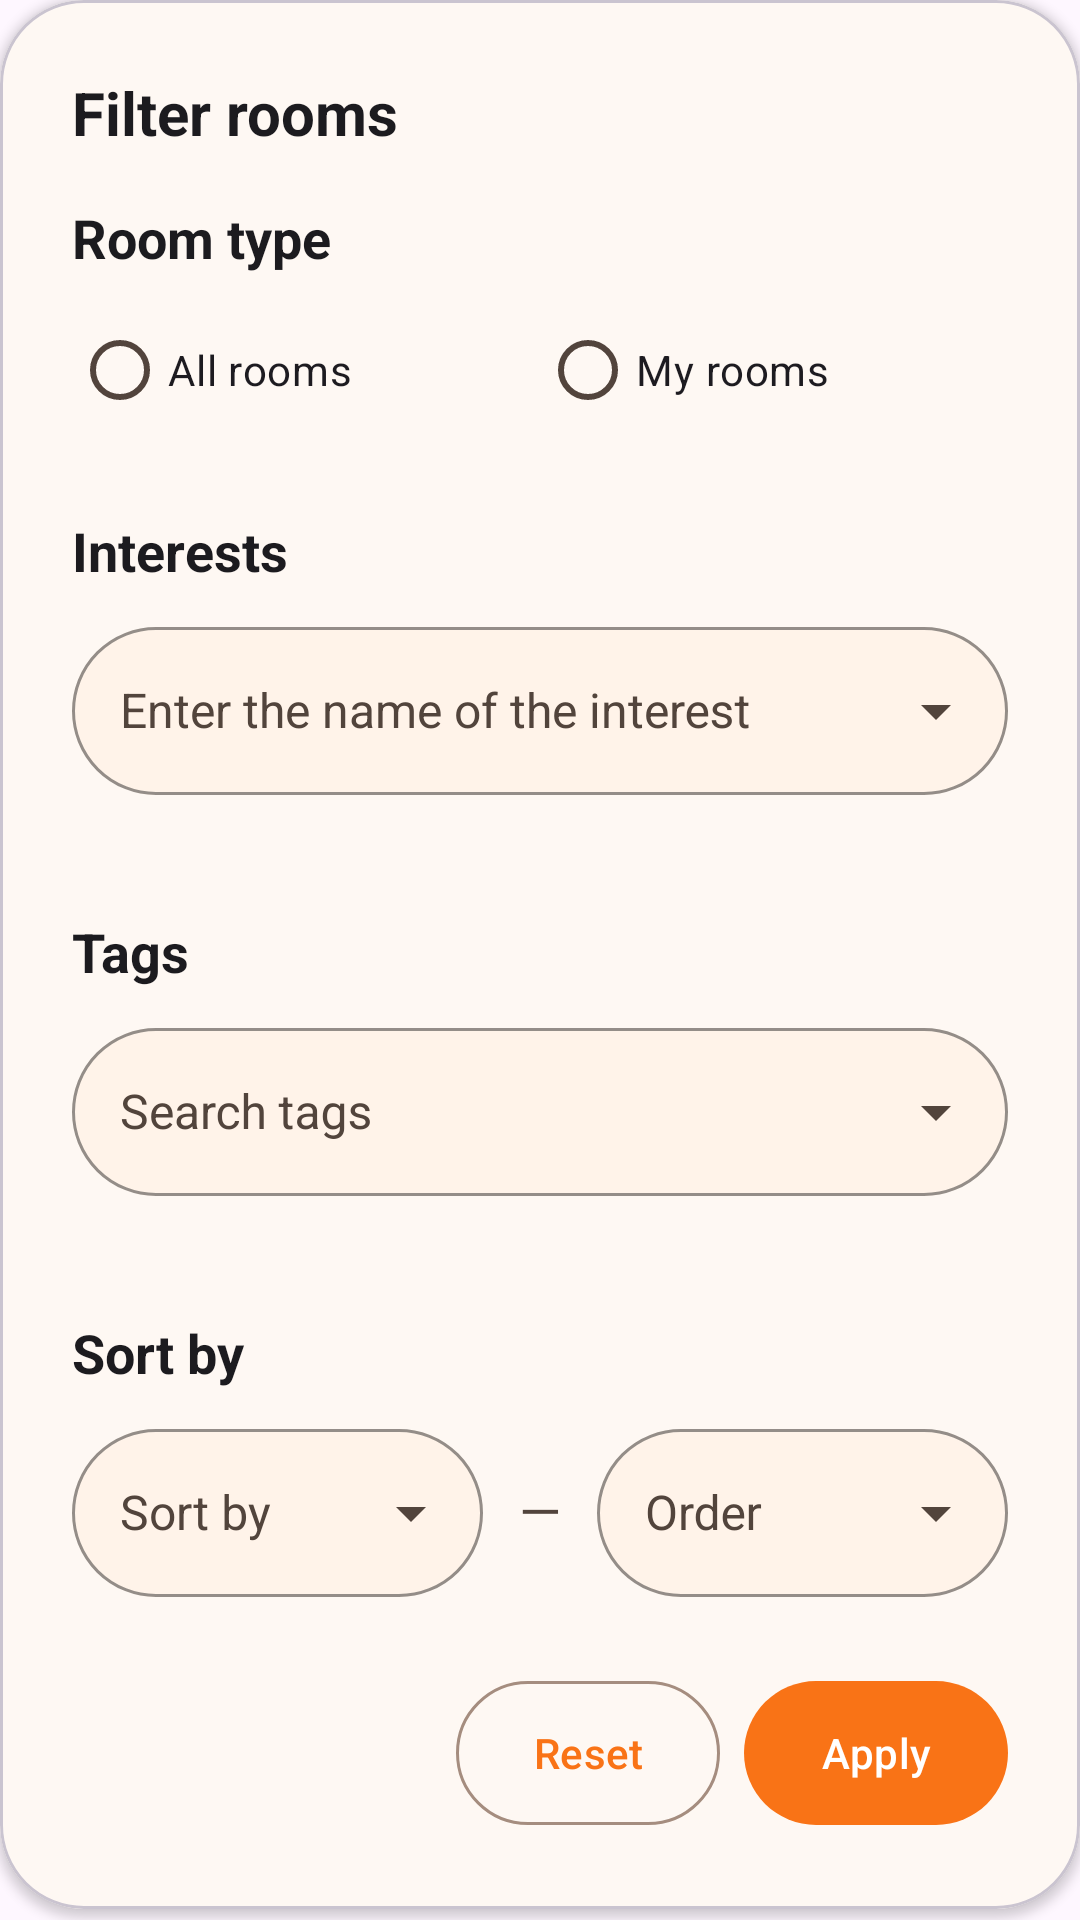

The Android layout XML behind this screen, and the referenced resources:
<!-- AndroidManifest.xml: application theme Theme.Common_Ground -->
<!-- res/layout/fragment_filter_dialog.xml -->
<?xml version="1.0" encoding="utf-8"?>
<ScrollView xmlns:android="http://schemas.android.com/apk/res/android"
    xmlns:app="http://schemas.android.com/apk/res-auto"
    android:layout_width="match_parent"
    android:layout_height="wrap_content"
    android:maxHeight="500dp">

    <com.google.android.material.card.MaterialCardView
        style="@style/CardView.Rounded"
        app:cardCornerRadius="@dimen/corner_radius_28"
        android:layout_width="match_parent"
        android:layout_height="wrap_content">

        <LinearLayout
            android:layout_width="match_parent"
            android:layout_height="wrap_content"
            android:orientation="vertical"
            android:padding="@dimen/spacing_24">

            <TextView
                android:layout_width="match_parent"
                android:layout_height="wrap_content"
                android:text="@string/filter_rooms"
                android:textColor="@color/md_on_surface"
                android:textSize="@dimen/text_xl"
                android:textStyle="bold"
                android:layout_marginBottom="@dimen/spacing_16" />

            <TextView
                android:layout_width="match_parent"
                android:layout_height="wrap_content"
                android:text="@string/room_type"
                android:textColor="@color/md_on_surface"
                android:textSize="@dimen/text_lg"
                android:textStyle="bold"
                android:layout_marginBottom="@dimen/spacing_8" />

            <RadioGroup
                android:id="@+id/room_type_group"
                android:layout_width="match_parent"
                android:layout_height="wrap_content"
                android:orientation="horizontal"
                android:layout_marginBottom="@dimen/spacing_24">

                <RadioButton
                    android:id="@+id/all_rooms"
                    android:layout_width="0dp"
                    android:layout_height="wrap_content"
                    android:layout_weight="1"
                    android:text="@string/all_rooms"
                    android:buttonTint="@color/radio_button_selector" />

                <RadioButton
                    android:id="@+id/my_rooms"
                    android:layout_width="0dp"
                    android:layout_height="wrap_content"
                    android:layout_weight="1"
                    android:text="@string/my_rooms"
                    android:buttonTint="@color/radio_button_selector" />
            </RadioGroup>

            <TextView
                android:layout_width="match_parent"
                android:layout_height="wrap_content"
                android:text="@string/interests"
                android:textColor="@color/md_on_surface"
                android:textSize="@dimen/text_lg"
                android:textStyle="bold"
                android:layout_marginBottom="@dimen/spacing_8" />

            <com.google.android.material.textfield.TextInputLayout
                android:id="@+id/interest_input_layout"
                style="@style/TextInputLayout.Rounded"
                android:layout_width="match_parent"
                android:layout_height="wrap_content"
                app:endIconMode="dropdown_menu"
                android:layout_marginBottom="@dimen/spacing_16">

                <com.google.android.material.textfield.MaterialAutoCompleteTextView
                    android:id="@+id/interest_auto_complete"
                    android:layout_width="match_parent"
                    android:layout_height="@dimen/input_height"
                    android:hint="@string/type_to_search_interest"
                    android:inputType="text"
                    android:maxLines="1"
                    android:singleLine="true"
                    android:paddingStart="16dp"
                    android:paddingEnd="16dp"
                    android:textSize="@dimen/text_base"/>
            </com.google.android.material.textfield.TextInputLayout>

            <com.google.android.material.chip.ChipGroup
                android:id="@+id/selected_interests_chip_group"
                android:layout_width="match_parent"
                android:layout_height="wrap_content"
                app:chipSpacingHorizontal="@dimen/spacing_8"
                app:chipSpacingVertical="@dimen/spacing_4"
                android:layout_marginBottom="@dimen/spacing_24" />

            <TextView
                android:layout_width="match_parent"
                android:layout_height="wrap_content"
                android:text="@string/tags"
                android:textColor="@color/md_on_surface"
                android:textSize="@dimen/text_lg"
                android:textStyle="bold"
                android:layout_marginBottom="@dimen/spacing_8" />

            <com.google.android.material.textfield.TextInputLayout
                android:id="@+id/tag_input_layout"
                style="@style/TextInputLayout.Rounded"
                android:layout_width="match_parent"
                android:layout_height="wrap_content"
                app:endIconMode="dropdown_menu"
                android:layout_marginBottom="@dimen/spacing_16">

                <com.google.android.material.textfield.MaterialAutoCompleteTextView
                    android:id="@+id/tag_auto_complete"
                    android:layout_width="match_parent"
                    android:layout_height="@dimen/input_height"
                    android:hint="@string/search_tags"
                    android:inputType="text"
                    android:maxLines="1"
                    android:singleLine="true"
                    android:paddingStart="16dp"
                    android:paddingEnd="16dp"
                    android:textSize="@dimen/text_base"/>
            </com.google.android.material.textfield.TextInputLayout>

            <com.google.android.material.chip.ChipGroup
                android:id="@+id/selected_tags_chip_group"
                android:layout_width="match_parent"
                android:layout_height="wrap_content"
                app:chipSpacingHorizontal="@dimen/spacing_8"
                app:chipSpacingVertical="@dimen/spacing_4"
                android:layout_marginBottom="@dimen/spacing_24" />

            <TextView
                android:layout_width="match_parent"
                android:layout_height="wrap_content"
                android:text="@string/sort_by"
                android:textColor="@color/md_on_surface"
                android:textSize="@dimen/text_lg"
                android:textStyle="bold"
                android:layout_marginBottom="@dimen/spacing_8" />

            <LinearLayout
                android:layout_width="match_parent"
                android:layout_height="wrap_content"
                android:orientation="horizontal"
                android:layout_marginBottom="@dimen/spacing_24">

                <com.google.android.material.textfield.TextInputLayout
                    style="@style/TextInputLayout.Rounded"
                    android:layout_width="0dp"
                    android:layout_height="wrap_content"
                    android:layout_weight="1"
                    app:endIconMode="dropdown_menu"
                    android:layout_marginEnd="@dimen/spacing_8">

                    <com.google.android.material.textfield.MaterialAutoCompleteTextView
                        android:id="@+id/sort_by_spinner"
                        android:layout_width="match_parent"
                        android:layout_height="@dimen/input_height"
                        android:hint="@string/sort_by_criterion"
                        android:inputType="none"
                        android:maxLines="1"
                        android:paddingStart="16dp"
                        android:singleLine="true"
                        android:textSize="@dimen/text_base"/>
                </com.google.android.material.textfield.TextInputLayout>

                <TextView
                    android:layout_width="wrap_content"
                    android:layout_height="wrap_content"
                    android:text="—"
                    android:textSize="@dimen/text_lg"
                    android:textColor="@color/md_on_surface_variant"
                    android:layout_marginStart="@dimen/spacing_4"
                    android:layout_marginEnd="@dimen/spacing_4" />

                <com.google.android.material.textfield.TextInputLayout
                    style="@style/TextInputLayout.Rounded"
                    android:layout_width="0dp"
                    android:layout_height="wrap_content"
                    android:layout_weight="1"
                    app:endIconMode="dropdown_menu"
                    android:layout_marginStart="@dimen/spacing_8">

                    <com.google.android.material.textfield.MaterialAutoCompleteTextView
                        android:id="@+id/sort_order_spinner"
                        android:layout_width="match_parent"
                        android:layout_height="@dimen/input_height"
                        android:hint="@string/sort_order"
                        android:inputType="none"
                        android:maxLines="1"
                        android:paddingStart="16dp"
                        android:singleLine="true"
                        android:textSize="@dimen/text_base"/>
                </com.google.android.material.textfield.TextInputLayout>

            </LinearLayout>

            <LinearLayout
                android:layout_width="match_parent"
                android:layout_height="wrap_content"
                android:orientation="horizontal"
                android:gravity="end">

                <com.google.android.material.button.MaterialButton
                    android:id="@+id/reset_button"
                    style="@style/Button.Outlined"
                    android:layout_width="wrap_content"
                    android:layout_height="wrap_content"
                    android:text="@string/reset"
                    android:layout_marginEnd="@dimen/spacing_8" />

                <com.google.android.material.button.MaterialButton
                    android:id="@+id/apply_button"
                    style="@style/Button.Filled"
                    android:layout_width="wrap_content"
                    android:layout_height="wrap_content"
                    android:text="@string/apply" />

            </LinearLayout>

        </LinearLayout>
    </com.google.android.material.card.MaterialCardView>
</ScrollView>
<!-- resources referenced by this layout -->
<resources>
  <color name="md_on_surface">#1C1B1F</color>
  <color name="md_on_surface_variant">#52443C</color>
  <dimen name="corner_radius_28">28dp</dimen>
  <dimen name="input_height">56dp</dimen>
  <dimen name="spacing_16">16dp</dimen>
  <dimen name="spacing_24">24dp</dimen>
  <dimen name="spacing_4">4dp</dimen>
  <dimen name="spacing_8">8dp</dimen>
  <dimen name="text_base">16sp</dimen>
  <dimen name="text_lg">18sp</dimen>
  <dimen name="text_xl">20sp</dimen>
  <string name="all_rooms">All rooms</string>
  <string name="apply">Apply</string>
  <string name="filter_rooms">Filter rooms</string>
  <string name="interests">Interests</string>
  <string name="my_rooms">My rooms</string>
  <string name="reset">Reset</string>
  <string name="room_type">Room type</string>
  <string name="search_tags">Search tags</string>
  <string name="sort_by">Sort by</string>
  <string name="sort_by_criterion">Sort by</string>
  <string name="sort_order">Order</string>
  <string name="tags">Tags</string>
  <string name="type_to_search_interest">Enter the name of the interest</string>
  <style name="Button.Filled" parent="Widget.Material3.Button">
          <item name="backgroundTint">@color/md_primary</item>
          <item name="android:textColor">@color/md_on_primary</item>
          <item name="cornerRadius">@dimen/corner_radius_full</item>
          <item name="android:elevation">@dimen/elevation_1</item>
          <item name="android:minHeight">@dimen/button_height</item>
      </style>
  <style name="Button.Outlined" parent="Widget.Material3.Button.OutlinedButton">
          <item name="strokeColor">@color/md_outline</item>
          <item name="android:textColor">@color/md_primary</item>
          <item name="cornerRadius">@dimen/corner_radius_full</item>
          <item name="android:minHeight">@dimen/button_height</item>
      </style>
  <style name="CardView.Rounded" parent="CardView">
          <item name="cardCornerRadius">@dimen/corner_radius_20</item>
          <item name="cardElevation">@dimen/elevation_2</item>
          <item name="cardBackgroundColor">@color/md_surface_container_low</item>
      </style>
  <style name="TextInputLayout.Rounded" parent="Widget.Material3.TextInputLayout.OutlinedBox">
          <item name="boxCornerRadiusBottomStart">@dimen/corner_radius_full</item>
          <item name="boxCornerRadiusBottomEnd">@dimen/corner_radius_full</item>
          <item name="boxCornerRadiusTopStart">@dimen/corner_radius_full</item>
          <item name="boxCornerRadiusTopEnd">@dimen/corner_radius_full</item>
          <item name="boxBackgroundColor">@color/md_surface_container_high</item>
          <item name="hintTextColor">@color/md_on_surface_variant</item>
          <item name="boxStrokeColor">@android:color/transparent</item>
      </style>
  <color name="md_primary">#F97316</color>
  <color name="md_on_primary">#FFFFFF</color>
  <dimen name="corner_radius_full">50dp</dimen>
  <dimen name="elevation_1">1dp</dimen>
  <dimen name="button_height">56dp</dimen>
  <color name="md_outline">#A58D7F</color>
  <dimen name="corner_radius_20">20dp</dimen>
  <dimen name="elevation_2">2dp</dimen>
  <color name="md_surface_container_low">#FEF8F3</color>
  <color name="md_surface_container_high">#FFF3E9</color>
  <color name="md_primary_container">#FFEDD5</color>
  <color name="md_on_primary_container">#7C2D12</color>
  <color name="md_secondary">#EF4444</color>
  <color name="md_on_secondary">#FFFFFF</color>
  <color name="md_secondary_container">#FEE2E2</color>
  <color name="md_on_secondary_container">#7F1D1D</color>
  <color name="md_tertiary">#FBBF24</color>
  <color name="md_on_tertiary">#422006</color>
  <color name="md_tertiary_container">#FEF3C7</color>
  <color name="md_on_tertiary_container">#78350F</color>
  <color name="md_surface">#FFFBF5</color>
  <color name="md_surface_variant">#FFF7ED</color>
  <color name="md_surface_container">#FFF7ED</color>
</resources>
